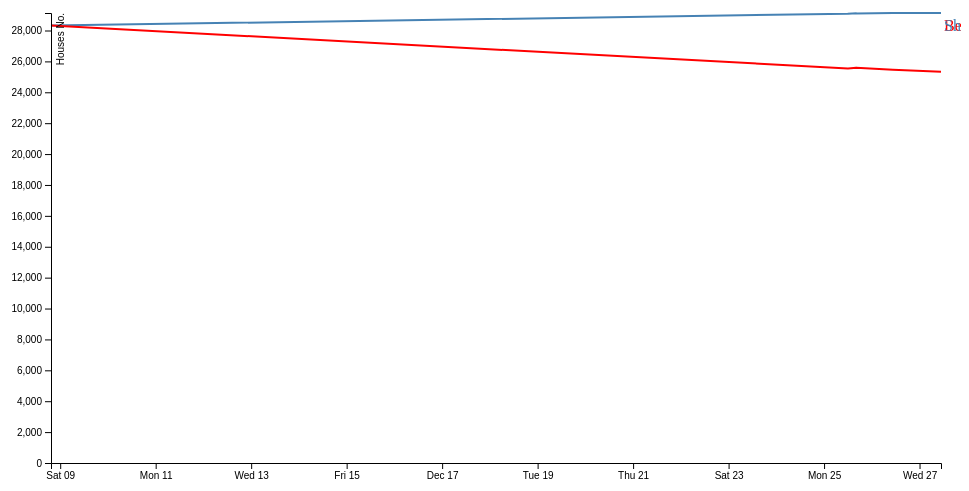
D3 v4 page, settled after 360 driven frames (6 s of simulated time); the page loaded 1 data file(s).



// set the dimensions and margins of the graph
var margin = {top: 20, right: 20, bottom: 30, left: 50},
    width = 960 - margin.left - margin.right,
    height = 500 - margin.top - margin.bottom;

// parse the date / time
var f = "%Y/%m/%d-%H:%M:%S"
var parseTime = d3.timeParse(f);

// set the ranges
var x = d3.scaleTime().range([0, width]);
var y = d3.scaleLinear().range([height, 0]);


// define the 1st line
var valueline = d3.line()
    .x(function(d) { return x(d.date); })
    .y(function(d) { return y(d.BeiJing); });

// define the 2nd line
var valueline2 = d3.line()
    .x(function(d) { return x(d.date); })
    .y(function(d) { return y(d.Shenzhen); });

// append the svg obgect to the body of the page
// appends a 'group' element to 'svg'
// moves the 'group' element to the top left margin
var svg = d3.select("body").append("svg")
    .attr("width", width + margin.left + margin.right)
    .attr("height", height + margin.top + margin.bottom)
  .append("g")
    .attr("transform",
          "translate(" + margin.left + "," + margin.top + ")");

// Get the data
d3.csv("data.csv", function(error, data) {
  if (error) throw error;

  // format the data
  data.forEach(function(d) {
      d.date = parseTime(d.date);
      d.BeiJing = +d.BeiJing;
      d.Shenzhen = +d.Shenzhen;
  });

  // Scale the range of the data
  x.domain(d3.extent(data, function(d) { return d.date; }));
  y.domain([0, d3.max(data, function(d) {
	  return Math.max(d.BeiJing, d.Shenzhen); })]);

  // Add the valueline path.
  svg.append("path")
      .data([data])
      .attr("class", "line")
      .attr("d", valueline);

  // Add the valueline2 path.
  svg.append("path")
      .data([data])
      .attr("class", "line")
      .style("stroke", "red")
      .attr("d", valueline2)

  // Add the X Axis
  svg.append("g")
      .attr("transform", "translate(0," + height + ")")
      .call(d3.axisBottom(x));

  // Add the Y Axis
  svg.append("g")
      .call(d3.axisLeft(y))
      .append("text")
      .attr("transform", "rotate(-90)")
      .attr("y", 6)
      .attr("dy", "0.71em")
      .attr("fill", "#000")
      .text("Houses No.");

  svg.append("text")
		.attr("transform", "translate(" + (width+3) + "," + y(data[0].BeiJing) + ")")
		.attr("dy", ".35em")
		.attr("text-anchor", "start")
		.style("fill", "red")
		.text("BeiJing");

	svg.append("text")
		.attr("transform", "translate(" + (width+3) + "," + y(data[0].Shenzhen) + ")")
		.attr("dy", ".35em")
		.attr("text-anchor", "start")
		.style("fill", "steelblue")
		.text("Shenzhen");

});



### data: data.csv
date, BeiJing, Shenzhen
2017/12/08-19:22:31, 28320, 28320
2017/12/25-11:59:04, 29086, 25544
2017/12/25-12:02:10, 29088, 25544
2017/12/25-16:10:31, 29109, 25587
2017/12/25-16:11:40, 29108, 25588
2017/12/26-10:36:22, 29125, 25457
2017/12/27-10:47:05, 29133, 25330